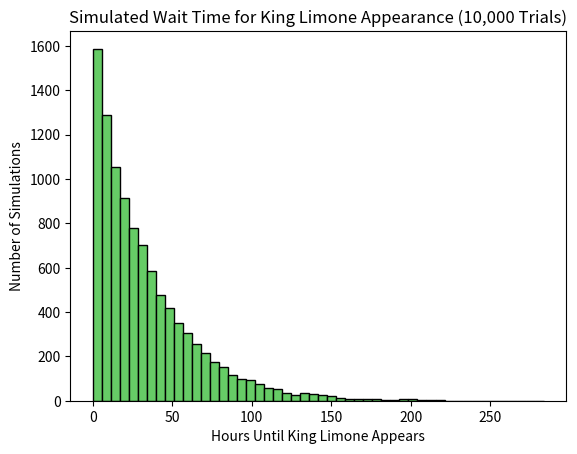

Generate this figure with matplotlib:
import random
import statistics
import matplotlib.pyplot as plt

# Parameters
p = 0.0025  # 0.25% chance per restock
restock_interval_minutes = 5
simulations = 10000  # number of simulated players

def simulate_one():
    """Simulate waiting for one King Limone appearance."""
    count = 0
    while True:
        count += 1
        if random.random() < p:
            return count

# Run simulations
results = [simulate_one() for _ in range(simulations)]

# Convert to hours (5 minutes per restock)
hours_waited = [r * restock_interval_minutes / 60 for r in results]

# Compute statistics
mean_hours = statistics.mean(hours_waited)
median_hours = statistics.median(hours_waited)
percentile_90 = statistics.quantiles(hours_waited, n=100)[89]

# Plot histogram
plt.hist(hours_waited, bins=50, color="#66cc66", edgecolor="black")
plt.title("Simulated Wait Time for King Limone Appearance (10,000 Trials)")
plt.xlabel("Hours Until King Limone Appears")
plt.ylabel("Number of Simulations")
plt.show()

print(f"Average wait time: {mean_hours:.2f} hours")
print(f"Median wait time: {median_hours:.2f} hours")
print(f"90th percentile (long waits): {percentile_90:.2f} hours")
